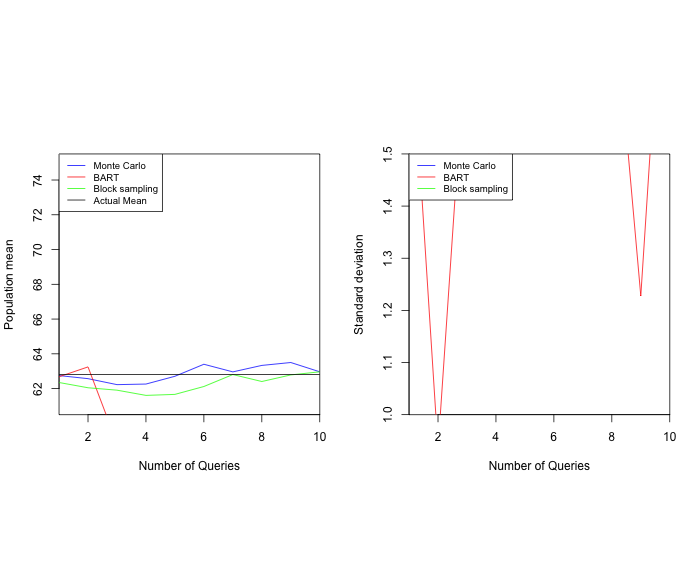

The table this chart was drawn from, first rows:
epochs, BARTMean, BARTsd, MIMean, MIsd, BRmean, BRsd, PoptMean
1, 62.68, 1.802, 62.75, 14.65, 62.35, 14.95, 62.8
2, 63.25, 0.9349, 62.57, 14.31, 62.05, 14.64, 62.8
3, 58.86, 1.752, 62.23, 14.05, 61.91, 14.3, 62.8
4, 58.43, 1.417, 62.26, 13.73, 61.61, 14.05, 62.8
5, 58.85, 2.05, 62.71, 13.61, 61.67, 13.74, 62.8
6, 58.26, 1.574, 63.4, 13.76, 62.12, 13.64, 62.8
7, 54.58, 2.405, 62.96, 13.67, 62.81, 13.82, 62.8
8, 54.05, 1.854, 63.33, 13.54, 62.41, 13.71, 62.8
9, 52.25, 1.228, 63.5, 13.32, 62.79, 13.6, 62.8
10, 53.74, 2.085, 62.97, 13.39, 62.97, 13.39, 62.8
